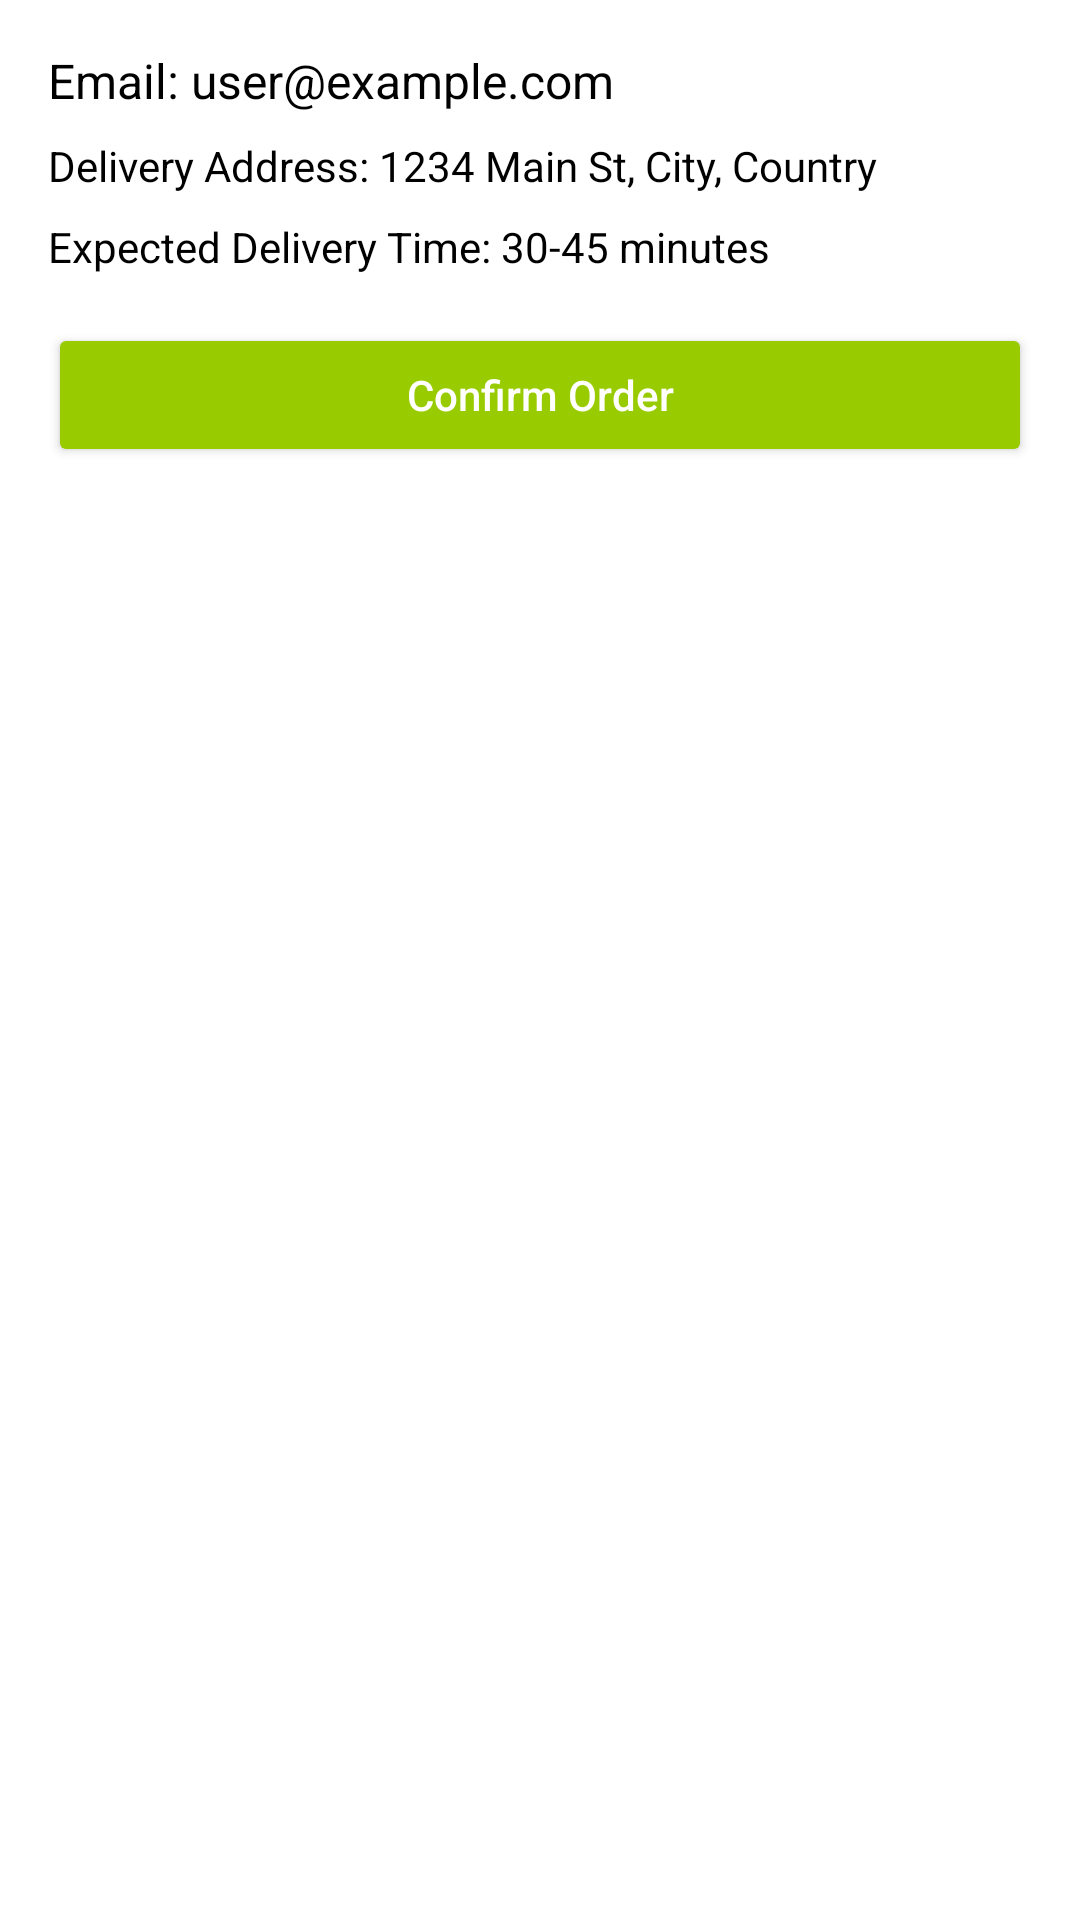

Android layout source for this screen:
<!-- AndroidManifest.xml: application theme Theme.Zomato -->
<!-- res/layout/dialog_order_details.xml -->
<?xml version="1.0" encoding="utf-8"?>
<LinearLayout xmlns:android="http://schemas.android.com/apk/res/android"
    android:layout_width="wrap_content"
    android:layout_height="wrap_content"
    android:orientation="vertical"
    android:padding="16dp"
    android:background="@android:color/white"
    android:layout_gravity="center">

    
    <TextView
        android:id="@+id/tvUserEmail"
        android:layout_width="wrap_content"
        android:layout_height="wrap_content"
        android:text="Email: user@example.com"
        android:textSize="16sp"
        android:textColor="@android:color/black"
        android:layout_marginBottom="8dp"/>

    
    <TextView
        android:id="@+id/tvDeliveryAddress"
        android:layout_width="wrap_content"
        android:layout_height="wrap_content"
        android:text="Delivery Address: 1234 Main St, City, Country"
        android:textSize="14sp"
        android:textColor="@android:color/black"
        android:layout_marginBottom="8dp"/>

    
    <TextView
        android:id="@+id/tvDeliveryInfo"
        android:layout_width="wrap_content"
        android:layout_height="wrap_content"
        android:text="Expected Delivery Time: 30-45 minutes"
        android:textSize="14sp"
        android:textColor="@android:color/black"
        android:layout_marginBottom="16dp"/>

    
    <Button
        android:id="@+id/btnConfirmOrder"
        android:layout_width="match_parent"
        android:layout_height="wrap_content"
        android:text="Confirm Order"
        android:backgroundTint="@android:color/holo_green_light"
        android:textColor="@android:color/white"
        android:textAllCaps="false"/>
</LinearLayout>
<!-- resources referenced by this layout -->
<resources>
  <style name="Theme.Zomato" parent="Base.Theme.Zomato" />
  <style name="Base.Theme.Zomato" parent="Theme.Material3.DayNight.NoActionBar">
          
          
      </style>
</resources>
